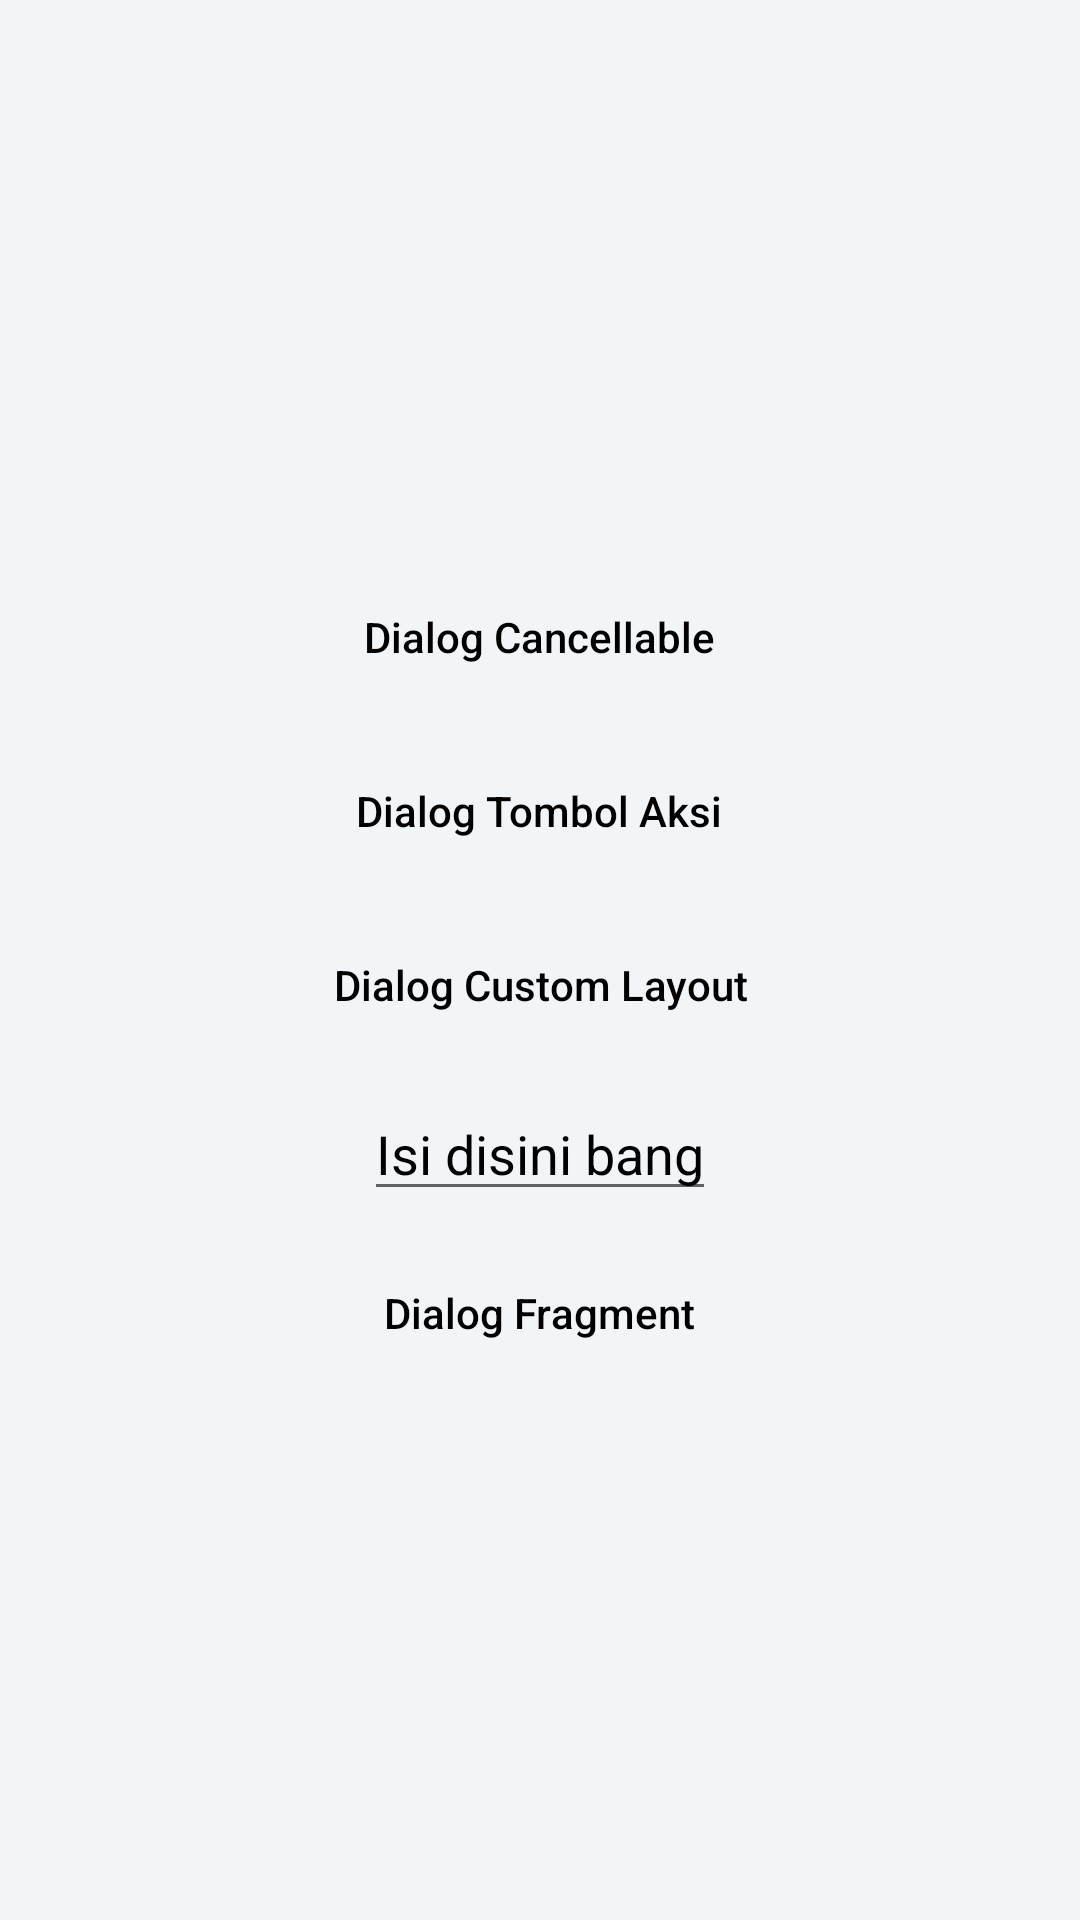

Produce the Android XML layout that renders to this screen, including the resource entries it uses.
<!-- AndroidManifest.xml: application theme Theme.Chapter4_allminitask -->
<!-- res/layout/activity_dialog_android.xml -->
<?xml version="1.0" encoding="utf-8"?>
<androidx.constraintlayout.widget.ConstraintLayout xmlns:android="http://schemas.android.com/apk/res/android"
    xmlns:app="http://schemas.android.com/apk/res-auto"
    xmlns:tools="http://schemas.android.com/tools"
    android:layout_width="match_parent"
    android:layout_height="match_parent"
    android:background="@color/light_white"
    tools:context=".DialogAndroid">

    <LinearLayout
        android:layout_width="wrap_content"
        android:layout_height="350dp"
        android:gravity="center"
        android:orientation="vertical"
        app:layout_constraintBottom_toBottomOf="parent"
        app:layout_constraintEnd_toEndOf="parent"
        app:layout_constraintStart_toStartOf="parent"
        app:layout_constraintTop_toTopOf="parent">


        <androidx.appcompat.widget.AppCompatButton
            android:id="@+id/DialogStandard"
            android:layout_width="wrap_content"
            android:layout_height="wrap_content"
            android:layout_marginTop="10dp"
            android:background="@drawable/batenmain"
            android:elevation="20dp"
            android:paddingHorizontal="15dp"
            android:text="Dialog Cancellable"
            android:textAllCaps="false"
            android:textColor="@color/black" />

        <androidx.appcompat.widget.AppCompatButton
            android:id="@+id/DialogTombolAksi"
            android:layout_width="wrap_content"
            android:layout_height="wrap_content"
            android:layout_marginTop="10dp"
            android:background="@drawable/batenmain"
            android:elevation="20dp"
            android:paddingHorizontal="15dp"
            android:text="Dialog Tombol Aksi"
            android:textAllCaps="false"
            android:textColor="@color/black" />

        <androidx.appcompat.widget.AppCompatButton
            android:id="@+id/DialogCustomLayout"
            android:layout_width="wrap_content"
            android:layout_height="wrap_content"
            android:layout_marginTop="10dp"
            android:background="@drawable/batenmain"
            android:elevation="20dp"
            android:paddingHorizontal="15dp"
            android:text="Dialog Custom Layout"
            android:textAllCaps="false"
            android:textColor="@color/black" />

        <EditText
            android:id="@+id/etNama"
            android:layout_width="wrap_content"
            android:layout_height="wrap_content"
            android:layout_marginTop="10dp"
            android:hint="Isi disini bang"
            android:textColorHint="@color/black"
            android:textColor="@color/black" />

        <androidx.appcompat.widget.AppCompatButton
            android:id="@+id/DialogFragment"
            android:layout_width="wrap_content"
            android:layout_height="wrap_content"
            android:layout_marginTop="10dp"
            android:background="@drawable/batenmain"
            android:elevation="20dp"
            android:paddingHorizontal="15dp"
            android:text="Dialog Fragment"
            android:textAllCaps="false"
            android:textColor="@color/black" />


    </LinearLayout>


</androidx.constraintlayout.widget.ConstraintLayout>
<!-- resources referenced by this layout -->
<resources>
  <color name="black">#FF000000</color>
  <color name="light_white">#f2f5f8</color>
  <style name="Theme.Chapter4_allminitask" parent="Theme.MaterialComponents.DayNight.NoActionBar">
          
          <item name="colorPrimary">@color/purple_500</item>
          <item name="colorPrimaryVariant">@color/purple_700</item>
          <item name="colorOnPrimary">@color/white</item>
          
          <item name="colorSecondary">@color/teal_200</item>
          <item name="colorSecondaryVariant">@color/teal_700</item>
          <item name="colorOnSecondary">@color/black</item>
          
          <item name="android:statusBarColor" tools:targetApi="l">?attr/colorPrimaryVariant</item>
          
      </style>
  <color name="purple_500">#FF6200EE</color>
  <color name="purple_700">#FF3700B3</color>
  <color name="white">#FFFFFFFF</color>
  <color name="teal_200">#FF03DAC5</color>
  <color name="teal_700">#FF018786</color>
</resources>
